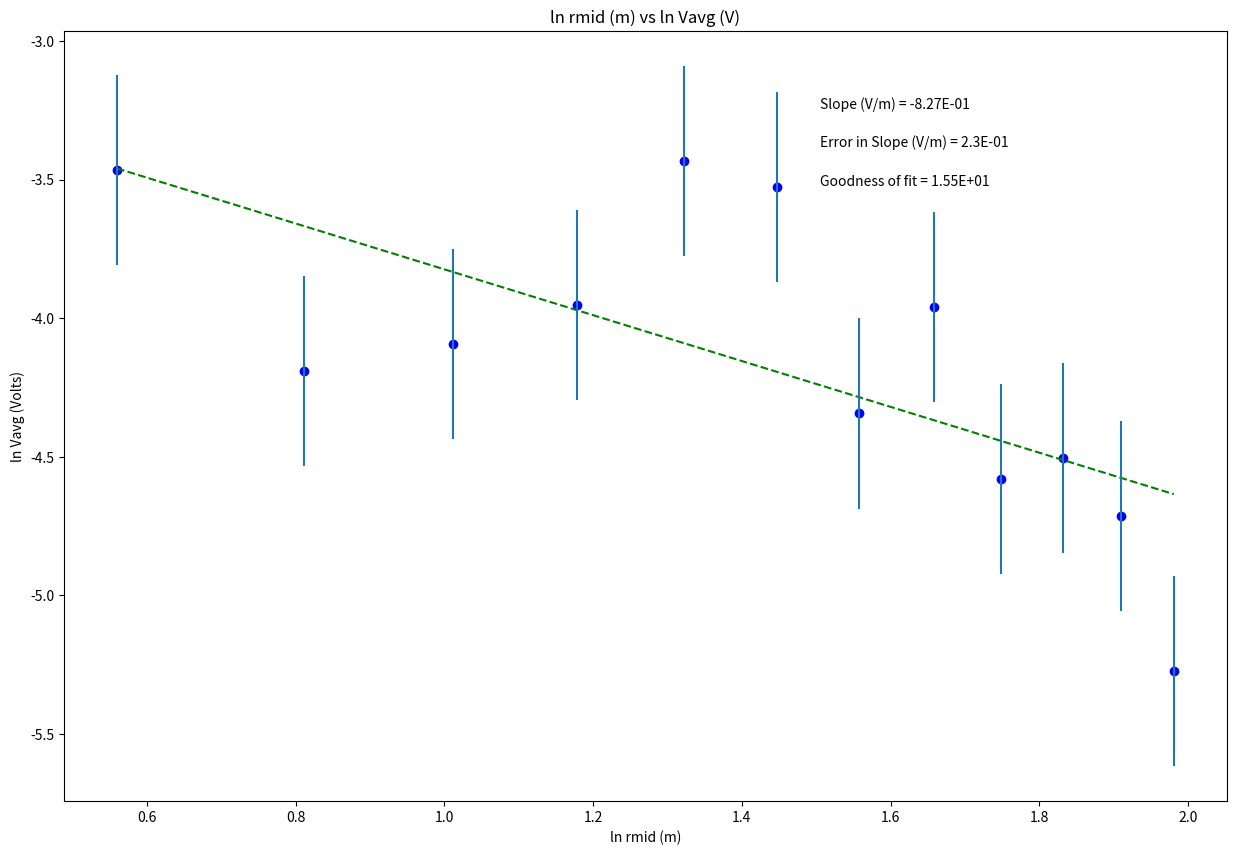

This chart was generated by the following Python code:

# coding: utf-8

# In[2]:


#Physics 216
#Plotting code to use the whole year!
#Jaylene Naylor
#September 2015, modified Sept 2017, August 2018
#-------------------------------------------#
get_ipython().run_line_magic('matplotlib', 'inline')
#Import packages and libraries needed and give them shortcut names
from __future__ import division
import numpy as np
import matplotlib.pyplot as plt

#-------------------------------------------#
#Data Section - Create Arrays for data. Perform necessary calculations
#CHANGE THE VARIABLE NAMES and numbers to match your data
xvariable_rmid = np.array([1.75,2.25,2.75,3.25,3.75,4.25,4.75,5.25,5.75,6.25,6.75,7.25]) #what are units?
yvariable_Vavg = np.array([32,66,60,52,31,34,77,52.5,97.5,90.4,111.5,195.1]) #what are units?
ln_rmid = np.log(xvariable_rmid)
ln_Vavg = -np.log(yvariable_Vavg)

#--------------------------------------------#
#Create arrays for uncertainties
#CHANGE THE VARIABLE NAME and numbers to match your data 
err_E = np.array([0.3432,0.3432,0.3432,0.3432,0.3432,0.3432,0.3432,0.3432,0.3432,0.3432,0.3432,0.3432])


#--------------------------------------------#
#Re-assign variables as x, y, dy so that the following code may remain generic

x = ln_rmid   #this should be the array you want to plot on the x axis
y = ln_Vavg
dy = err_E  #this should be your error in y array

#----------------------------------------------#
#Don't need to change anything in this section!
 
#Find the intercept and slope, b and m, from Python's polynomial fitting function
b,m=np.polynomial.polynomial.polyfit(x,y,1,w=dy)

#Write the equation for the best fit line based on the slope and intercept
fit = b+m*x

#Calculate the error in slope and intercept 
#def Delta(x, dy) is a function, and we will learn how to write our own at a later date. They are very useful!
def Delta(x, dy):
    D = (sum(1/dy**2))*(sum(x**2/dy**2))-(sum(x/dy**2))**2
    return D
 
D=Delta(x, dy)
 
dm = np.sqrt(1/D*sum(1/dy**2)) #error in slope
db = np.sqrt(1/D*sum(x**2/dy**2)) #error in intercept

#Calculate the "goodness of fit" from the linear least squares fitting document
def LLSFD2(x,y,dy):
    N = sum(((y-b-m*x)/dy)**2)
    return N
                      
N = LLSFD2(x,y,dy)

#-----------------------------------------------------------------------#
#Plot data on graph. Plot error bars and place values for slope, error in slope and goodness of fit on the plot using "annotate"
plt.figure(figsize=(15,10))
 
plt.plot(x, fit, color='green', linestyle='--')
plt.scatter(x, y, color='blue', marker='o')
 
 
#create labels  YOU NEED TO CHANGE THESE!!!
plt.xlabel('ln rmid (m)')
plt.ylabel('ln Vavg (Volts)')
plt.title('ln rmid (m) vs ln Vavg (V)')
 
plt.errorbar(x, y, yerr=dy, xerr=None, fmt="none") #don't need to plot x error bars
 
plt.annotate('Slope (V/m) = {value:.{digits}E}'.format(value=m, digits=2),
             (0.65, 0.9), xycoords='axes fraction')
 
plt.annotate('Error in Slope (V/m) = {value:.{digits}E}'.format(value=dm, digits=1),
             (0.65, 0.85), xycoords='axes fraction')
 
plt.annotate('Goodness of fit = {value:.{digits}E}'.format(value=N, digits=2),
             (0.65, 0.80), xycoords='axes fraction')

plt.show()

